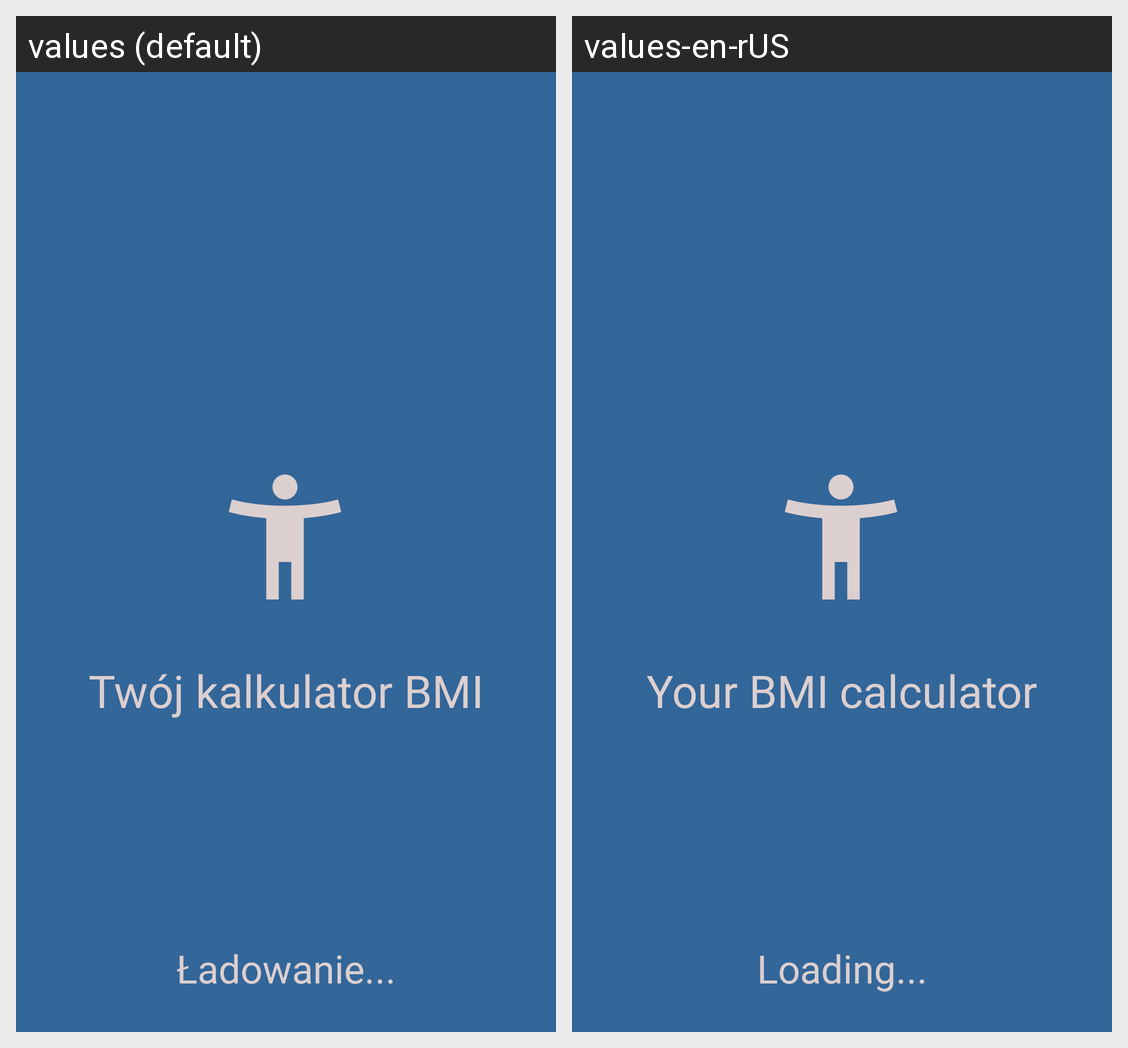

This grid shows one Android layout under two languages. Give, for every string resource on the screen, its name, the default text and each shown locale's text.
Android screen res/layout/activity_launch.xml rendered under 2 locales, left to right: values (default), values-en-rUS. Device: Nexus 5 (rendered at 1080×1920; each locale shown at half size, 540×960, under a caption strip naming it); theme Theme.BMICalculator.
Strings drawn on this screen, with the default value and each locale's value (text and hints the layout hard-codes, and strings that could not be matched under every locale, appear in the picture but are not listed):

logo
  values: Twój kalkulator BMI
  values-en-rUS: Your BMI calculator

loadingText
  values: Ładowanie...
  values-en-rUS: Loading...
